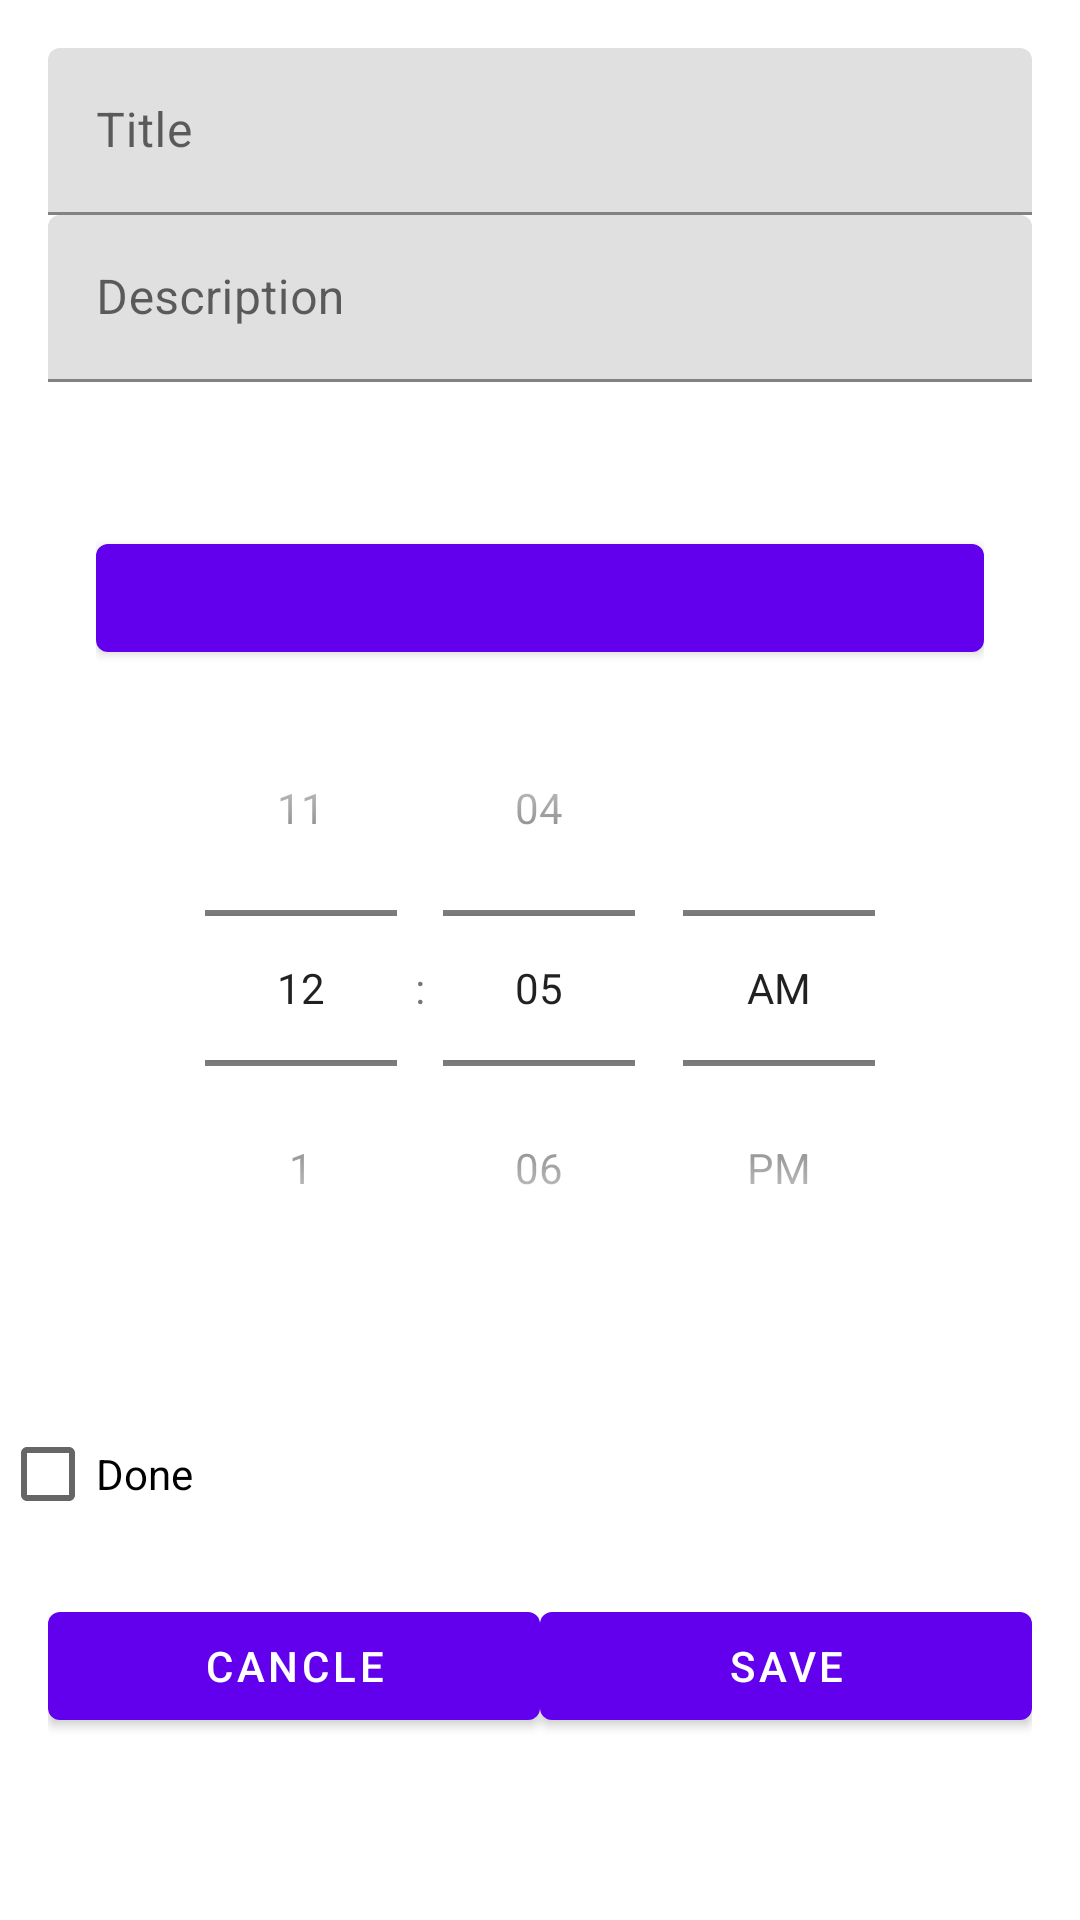

Reconstruct the res/layout file that produces this screen, plus the resources it refers to.
<!-- AndroidManifest.xml: application theme Theme.HW_16_1 -->
<!-- res/layout/dialog_add_item.xml -->
<?xml version="1.0" encoding="utf-8"?>
<androidx.constraintlayout.widget.ConstraintLayout xmlns:android="http://schemas.android.com/apk/res/android"
    xmlns:app="http://schemas.android.com/apk/res-auto"
    xmlns:tools="http://schemas.android.com/tools"
    android:layout_width="match_parent"
    android:layout_height="match_parent">

    <LinearLayout
        android:id="@+id/title_description_Layout"
        android:layout_width="match_parent"
        android:layout_height="wrap_content"
        android:orientation="vertical"
        android:padding="16dp"
        app:layout_constraintEnd_toEndOf="parent"
        app:layout_constraintStart_toStartOf="parent"
        app:layout_constraintTop_toTopOf="parent">

        <com.google.android.material.textfield.TextInputLayout
            android:id="@+id/dialogTitle"
            android:layout_width="match_parent"
            android:layout_height="0dp"
            android:layout_weight="1"
            android:hint="Title">

            <com.google.android.material.textfield.TextInputEditText
                android:layout_width="match_parent"
                android:layout_height="wrap_content" />

        </com.google.android.material.textfield.TextInputLayout>

        <com.google.android.material.textfield.TextInputLayout
            android:id="@+id/dialogDescription"
            android:layout_width="match_parent"
            android:layout_height="0dp"
            android:layout_weight="1"
            android:hint="Description">

            <com.google.android.material.textfield.TextInputEditText
                android:layout_width="match_parent"
                android:layout_height="wrap_content" />

        </com.google.android.material.textfield.TextInputLayout>
    </LinearLayout>

    <LinearLayout
        android:id="@+id/date_time_layout"
        android:layout_width="match_parent"
        android:layout_height="wrap_content"
        android:orientation="vertical"
        android:padding="32dp"
        app:layout_constraintEnd_toEndOf="parent"
        app:layout_constraintStart_toStartOf="parent"
        app:layout_constraintTop_toBottomOf="@+id/title_description_Layout">

        <com.google.android.material.button.MaterialButton
            android:id="@+id/date_picker_actions"
            android:layout_width="match_parent"
            android:layout_height="wrap_content"
            tools:text="Date" />

        <TimePicker
            android:id="@+id/time_picker_actions"
            android:layout_width="match_parent"
            android:layout_height="wrap_content"
            android:timePickerMode="spinner" />

    </LinearLayout>

    <CheckBox
        android:id="@+id/done_checBox"
        android:layout_width="match_parent"
        android:layout_height="wrap_content"
        android:text="Done"
        app:layout_constraintEnd_toEndOf="parent"
        app:layout_constraintHorizontal_bias="0.0"
        app:layout_constraintStart_toStartOf="parent"
        app:layout_constraintTop_toBottomOf="@+id/date_time_layout" />

    <LinearLayout
        android:layout_width="match_parent"
        android:layout_height="wrap_content"
        android:padding="16dp"
        app:layout_constraintEnd_toEndOf="parent"
        app:layout_constraintStart_toStartOf="parent"
        app:layout_constraintTop_toBottomOf="@+id/done_checBox">

        <com.google.android.material.button.MaterialButton
            android:id="@+id/cancel_button"
            android:layout_width="0dp"
            android:layout_height="wrap_content"
            android:layout_weight="1"
            android:text="Cancle" />

        <com.google.android.material.button.MaterialButton
            android:id="@+id/save_button"
            android:layout_width="0dp"
            android:layout_height="wrap_content"
            android:layout_weight="1"
            android:text="Save" />

    </LinearLayout>

</androidx.constraintlayout.widget.ConstraintLayout>
<!-- resources referenced by this layout -->
<resources>
  <style name="Theme.HW_16_1" parent="Theme.MaterialComponents.DayNight.DarkActionBar">
          
          <item name="colorPrimary">@color/purple_500</item>
          <item name="colorPrimaryVariant">@color/purple_700</item>
          <item name="colorOnPrimary">@color/white</item>
          
          <item name="colorSecondary">@color/teal_200</item>
          <item name="colorSecondaryVariant">@color/teal_700</item>
          <item name="colorOnSecondary">@color/black</item>
          
          <item name="android:statusBarColor" tools:targetApi="l">?attr/colorPrimaryVariant</item>
          
      </style>
  <!-- not gathered from this repository: default colours our renderer supplied (Android Studio template values) -->
  <color name="purple_500">#FF6200EE</color>
  <color name="purple_700">#FF3700B3</color>
  <color name="teal_200">#FF03DAC5</color>
  <color name="teal_700">#FF018786</color>
  <color name="black">#FF000000</color>
  <color name="white">#FFFFFFFF</color>
</resources>
